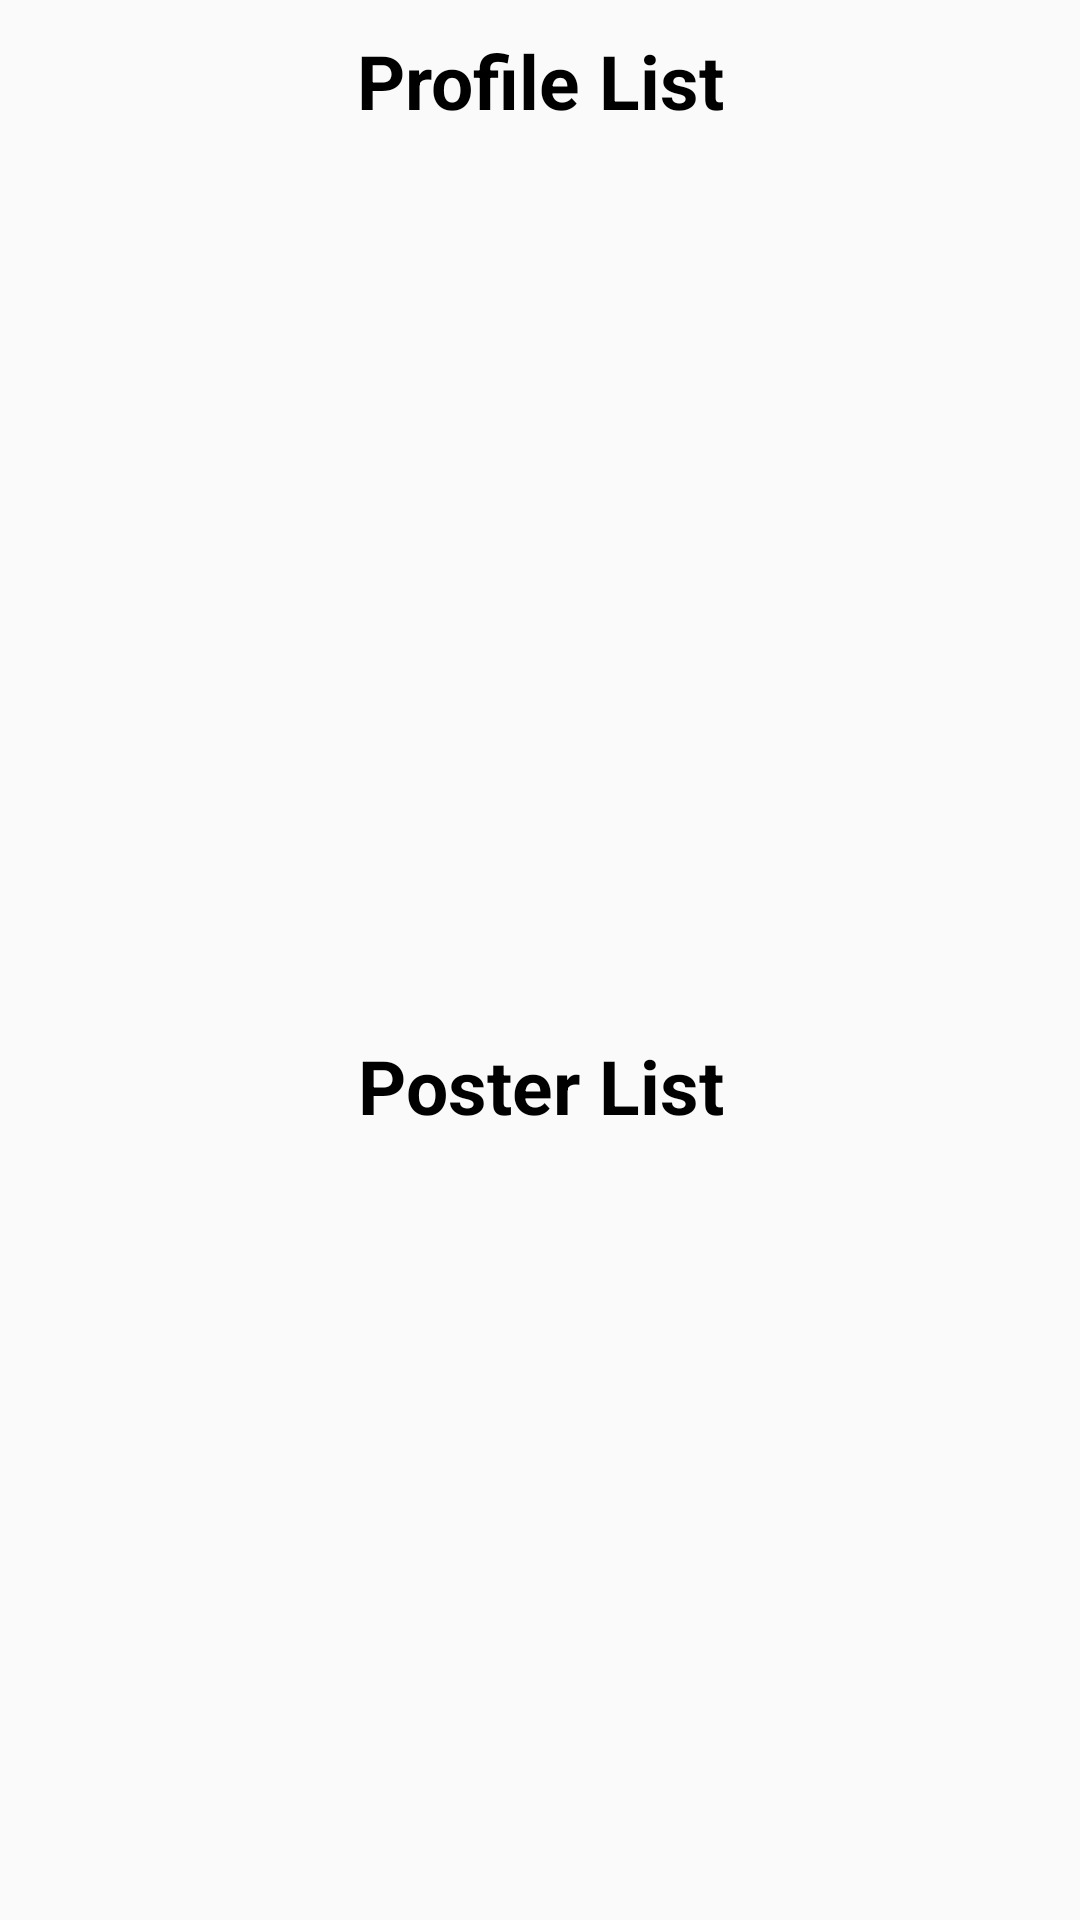

Android layout source for this screen:
<!-- AndroidManifest.xml: application theme Theme.Checkin -->
<!-- res/layout/fragment_admin_image_browsing.xml -->
<?xml version="1.0" encoding="utf-8"?>
<LinearLayout xmlns:android="http://schemas.android.com/apk/res/android"
    android:layout_width="match_parent"
    android:layout_height="match_parent"
    android:orientation="vertical">

    <TextView
        android:layout_width="match_parent"
        android:layout_height="wrap_content"
        android:text="Profile List"
        android:textSize="25dp"
        android:textColor="@color/black"
        android:textAlignment="center"
        android:textStyle="bold"
        android:layout_marginTop="10dp"/>

    <ListView
        android:id="@+id/usersProfileListView"
        android:layout_width="match_parent"
        android:layout_height="0dp"
        android:layout_weight="1"
        android:layout_marginBottom="10dp"/>

    <TextView
        android:layout_width="match_parent"
        android:layout_height="wrap_content"
        android:text="Poster List"
        android:textSize="25dp"
        android:textColor="@color/black"
        android:layout_marginTop="30dp"
        android:textAlignment="center"
        android:textStyle="bold"/>

    <ListView
        android:id="@+id/postersListView"
        android:layout_width="match_parent"
        android:layout_height="0dp"
        android:layout_weight="1" />

</LinearLayout>
<!-- resources referenced by this layout -->
<resources>
  <color name="black">#FF000000</color>
  <style name="Theme.Checkin" parent="Base.Theme.Checkin" />
  <style name="Base.Theme.Checkin" parent="Theme.AppCompat.Light.NoActionBar">
          
          
      </style>
</resources>
